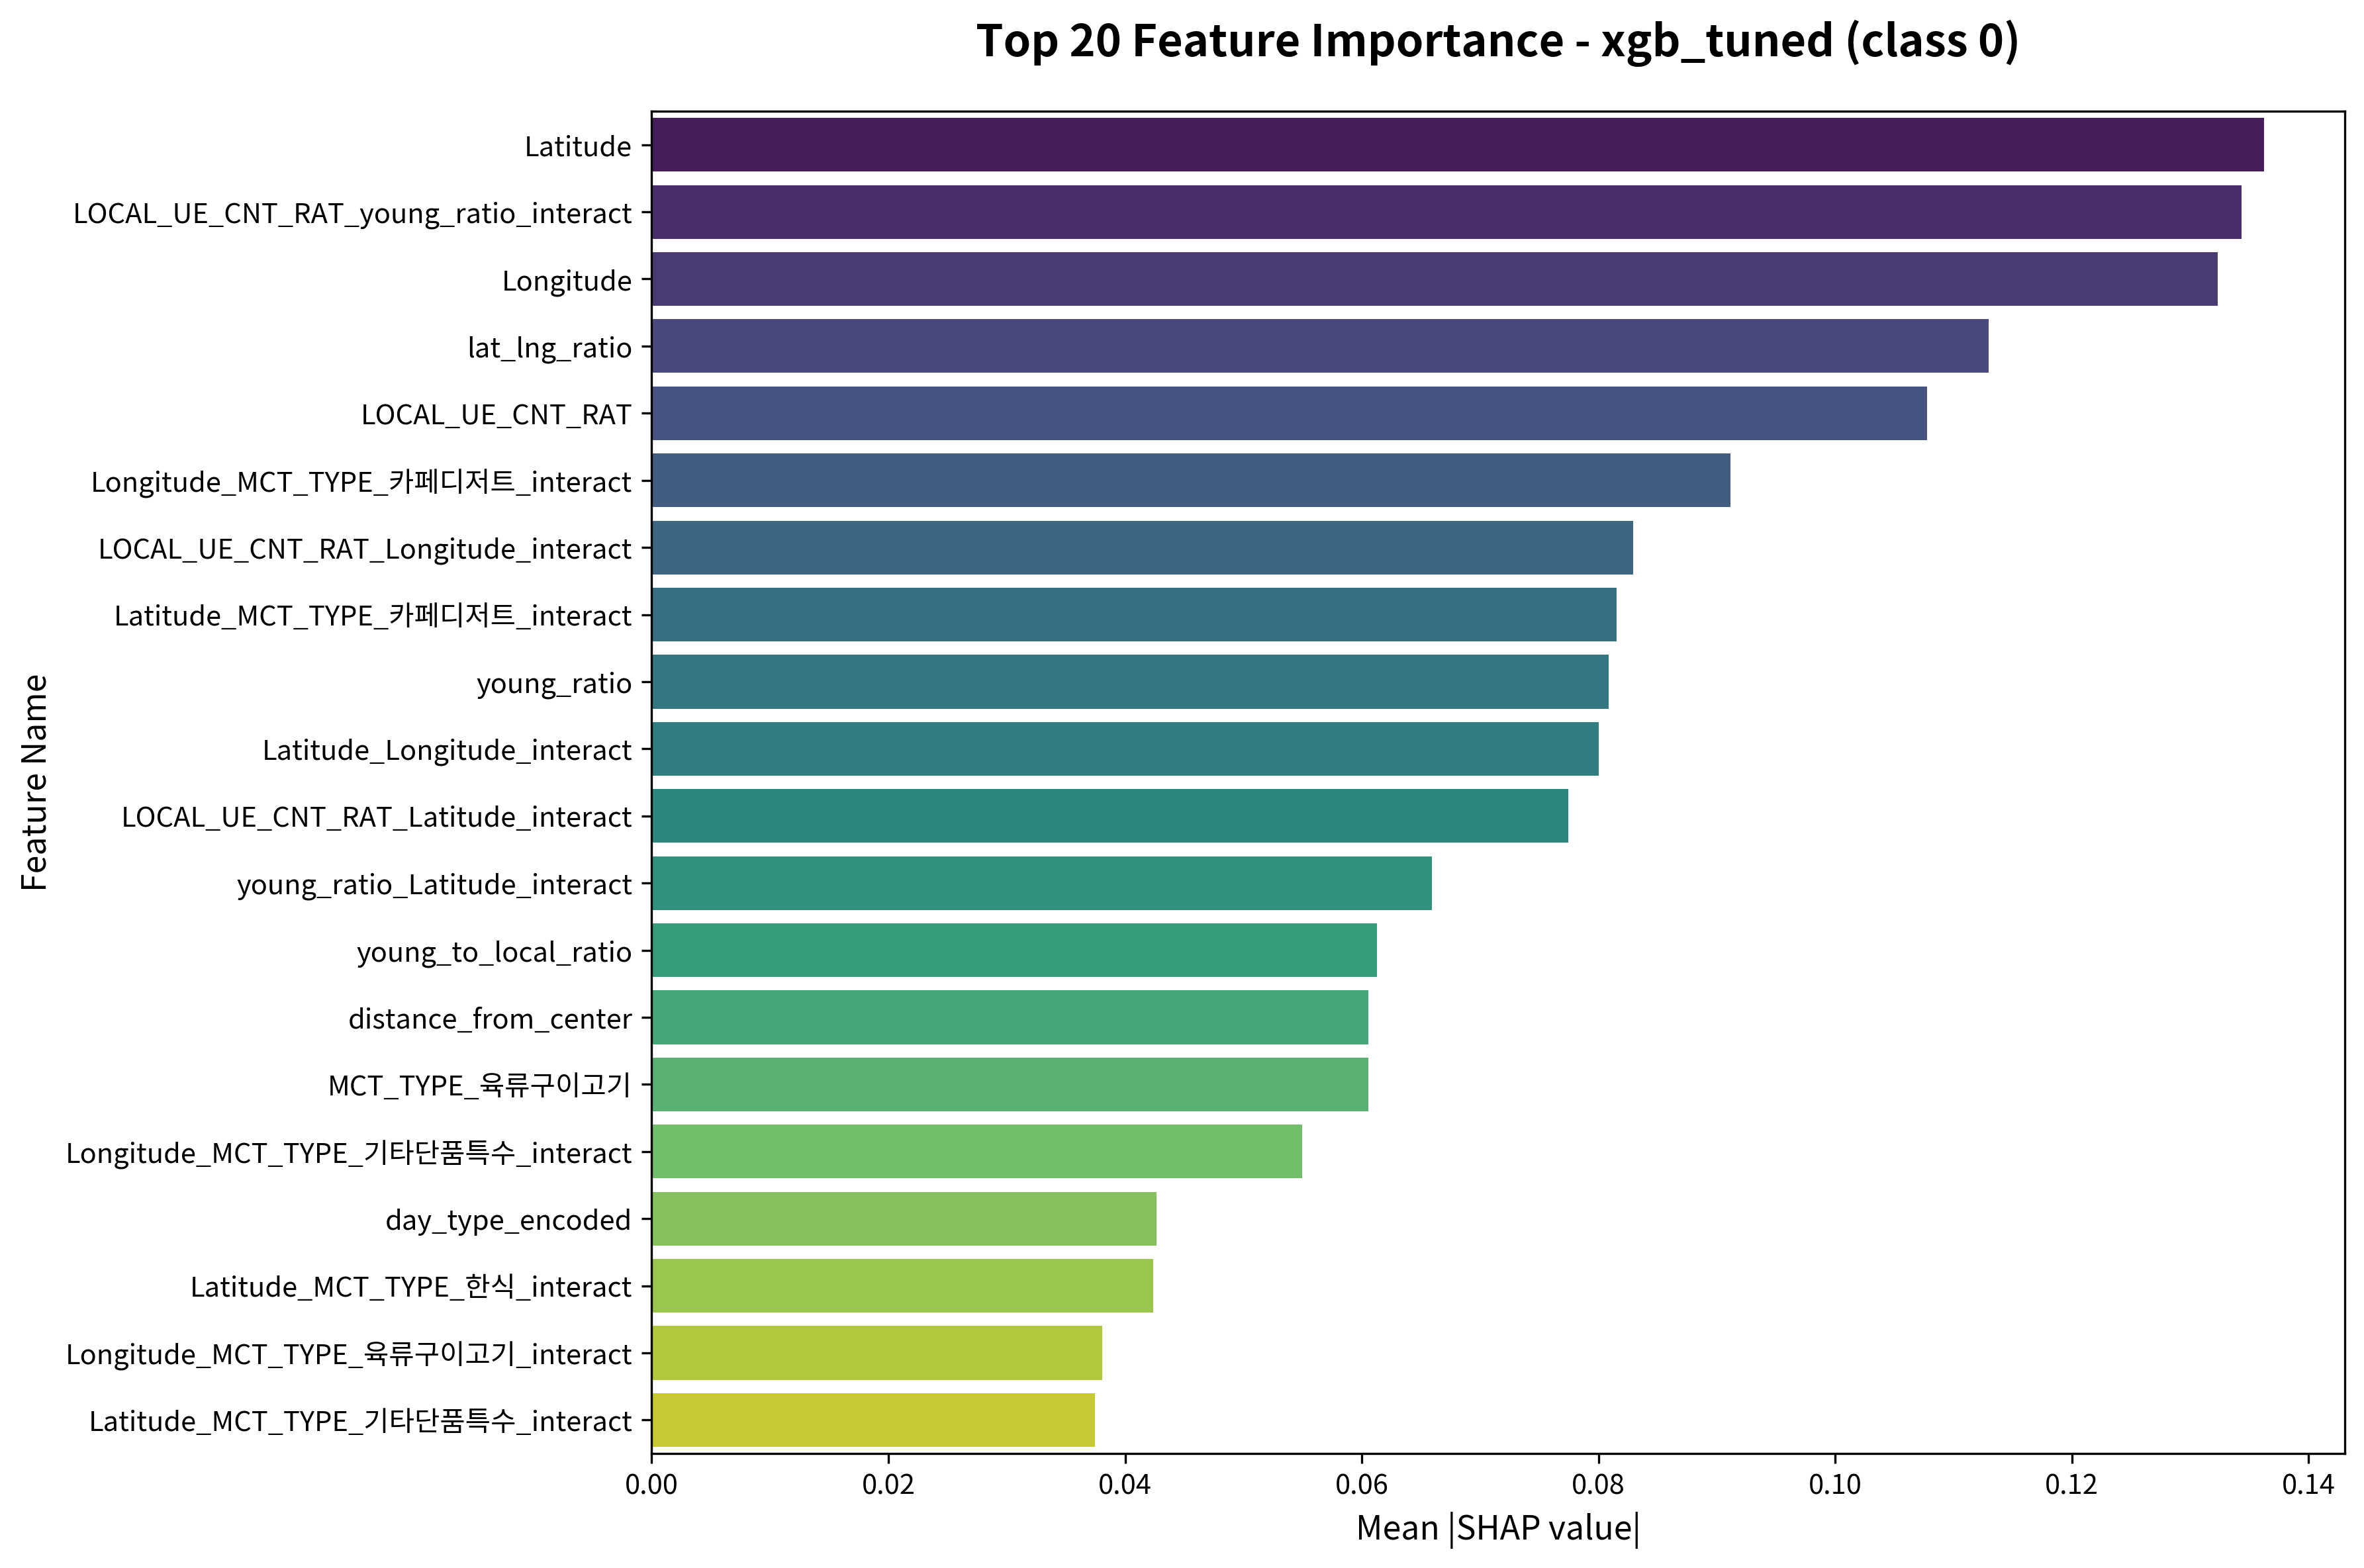

The table this chart was drawn from, first rows:
feature, importance
Latitude, 0.1362
LOCAL_UE_CNT_RAT_young_ratio_interact, 0.1343
Longitude, 0.1323
lat_lng_ratio, 0.113
LOCAL_UE_CNT_RAT, 0.1078
Longitude_MCT_TYPE_카페디저트_interact, 0.09115
LOCAL_UE_CNT_RAT_Longitude_interact, 0.08292
Latitude_MCT_TYPE_카페디저트_interact, 0.08154
young_ratio, 0.08085
Latitude_Longitude_interact, 0.08004
LOCAL_UE_CNT_RAT_Latitude_interact, 0.07744
young_ratio_Latitude_interact, 0.06591
young_to_local_ratio, 0.06128
distance_from_center, 0.06055
MCT_TYPE_육류구이고기, 0.06053
Longitude_MCT_TYPE_기타단품특수_interact, 0.05495
day_type_encoded, 0.04265
Latitude_MCT_TYPE_한식_interact, 0.04236
Longitude_MCT_TYPE_육류구이고기_interact, 0.03809
Latitude_MCT_TYPE_기타단품특수_interact, 0.03746
Longitude_MCT_TYPE_한식_interact, 0.03287
young_local_interaction, 0.03174
young_ratio_Longitude_interact, 0.03039
Latitude_MCT_TYPE_육류구이고기_interact, 0.02816
Latitude_MCT_TYPE_양식_interact, 0.02797
MCT_TYPE_중식, 0.02238
time_type_주간, 0.02211
Latitude_MCT_TYPE_탕국면류_interact, 0.0214
time_type_야간_MCT_TYPE_기타단품특수_interact, 0.01941
Latitude_MCT_TYPE_탕찌개_interact, 0.01912
Longitude_MCT_TYPE_분식간편식_interact, 0.01818
time_type_오후, 0.0178
MCT_TYPE_카페디저트, 0.0174
time_gender_food_interact, 0.01652
time_type_야간_MCT_TYPE_일식_interact, 0.01639
Longitude_MCT_TYPE_양식_interact, 0.01461
Latitude_MCT_TYPE_주점술집_interact, 0.01452
Latitude_MCT_TYPE_해산물_interact, 0.01429
Latitude_MCT_TYPE_분식간편식_interact, 0.01276
gender_target_male, 0.01258
time_type_오후_MCT_TYPE_양식_interact, 0.01176
MCT_TYPE_기타단품특수, 0.0111
time_type_주간_MCT_TYPE_주점술집_interact, 0.01106
time_type_야간_MCT_TYPE_한식_interact, 0.009877
time_type_오후_MCT_TYPE_기타단품특수_interact, 0.009274
gender_specialization, 0.008706
Longitude_MCT_TYPE_해산물_interact, 0.008699
time_type_오후_MCT_TYPE_중식_interact, 0.00855
young_ratio_mid, 0.007628
Longitude_MCT_TYPE_탕찌개_interact, 0.006998
time_type_야간_MCT_TYPE_주점술집_interact, 0.006663
MCT_TYPE_탕국면류, 0.006639
young_ratio_binned, 0.006393
time_type_오후_MCT_TYPE_한식_interact, 0.006297
LOCAL_UE_CNT_RAT_binned, 0.006022
time_type_야간, 0.005762
gender_target_male_MCT_TYPE_탕찌개_interact, 0.005713
LOCAL_UE_CNT_RAT_mid, 0.005545
time_type_오후_MCT_TYPE_주점술집_interact, 0.005495
Latitude_MCT_TYPE_일식_interact, 0.005489
... 118 more rows
